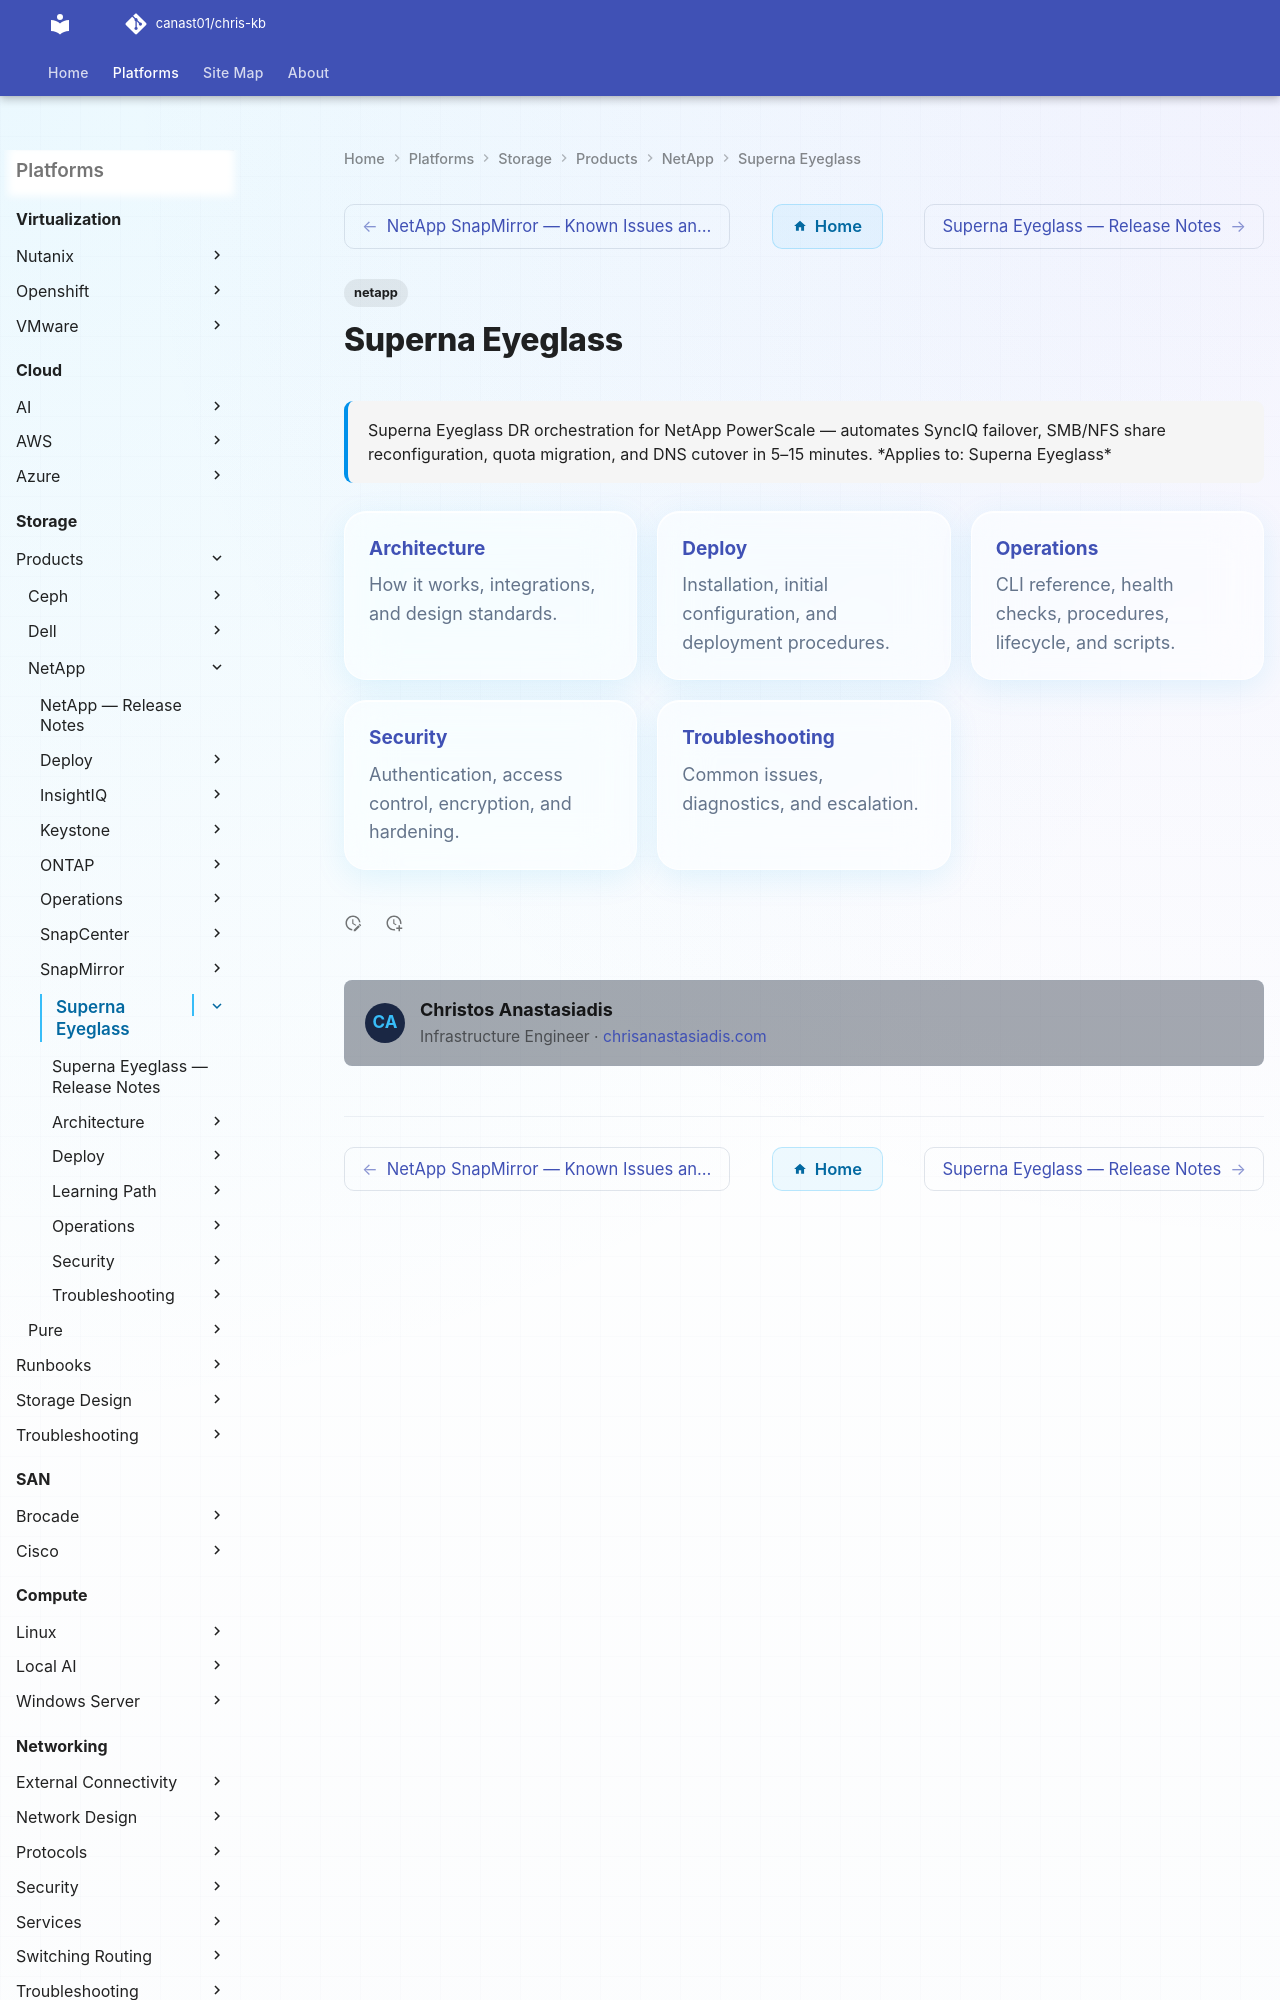

repository: canast01/chris-kb · page: storage/products/netapp/superna-eyeglass/index.html · generator: mkdocs

---
tags:
  - netapp
description: "Superna Eyeglass DR orchestration for NetApp PowerScale — automates SyncIQ failover, SMB/NFS share reconfiguration, quota migration, and DNS cutover in..."
---
# Superna Eyeglass

<div class="kb-summary">
Superna Eyeglass DR orchestration for NetApp PowerScale — automates SyncIQ failover, SMB/NFS share reconfiguration, quota migration, and DNS cutover in 5–15 minutes.

*Applies to: Superna Eyeglass*
</div>

<div class="kb-grid kb-grid-3">
